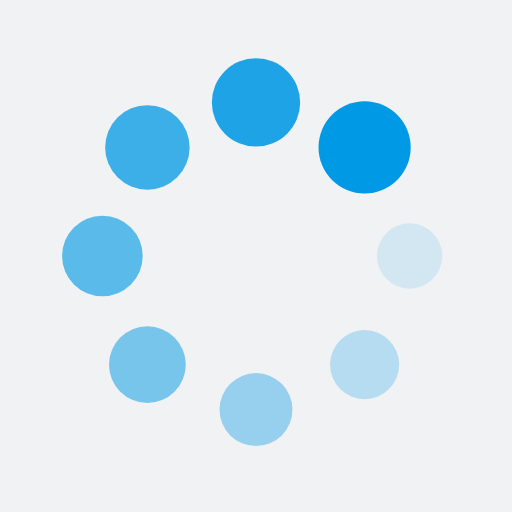
t = 0.00 s
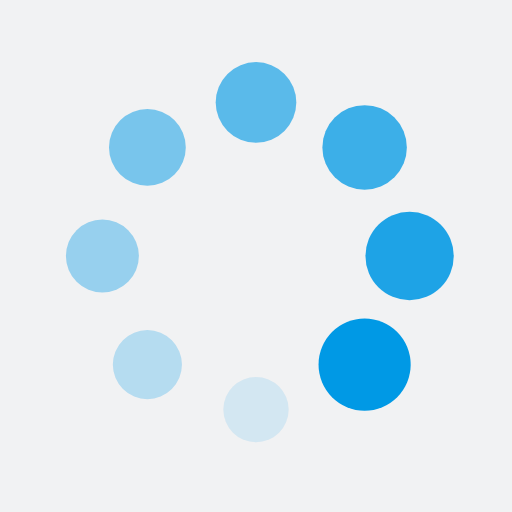
t = 0.25 s
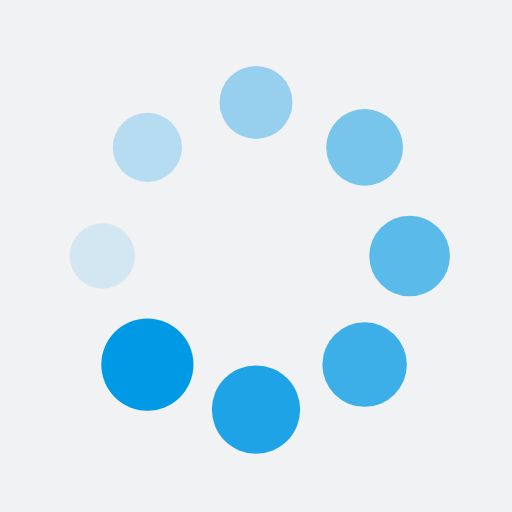
t = 0.50 s
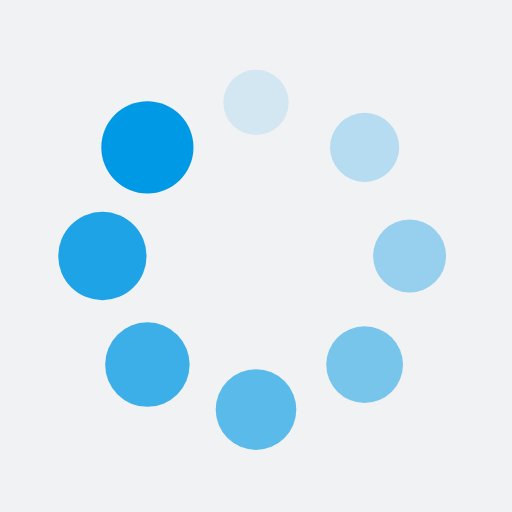
t = 0.75 s

The animated SVG that drew these frames (rendered in a browser with its animation timeline set to each time). Animation: 16 SMIL elements (animate=8,animateTransform=8); one cycle of 1.00 s, repeats indefinitely.

<?xml version="1.0" encoding="utf-8"?>
<svg xmlns="http://www.w3.org/2000/svg" xmlns:xlink="http://www.w3.org/1999/xlink" style="margin: auto; background: rgb(241, 242, 243); display: block; shape-rendering: auto;" width="200px" height="200px" viewBox="0 0 100 100" preserveAspectRatio="xMidYMid">
<g transform="translate(80,50)">
<g transform="rotate(0)">
<circle cx="0" cy="0" r="6" fill="#0099e5" fill-opacity="1">
  <animateTransform attributeName="transform" type="scale" begin="-0.875s" values="1.5 1.5;1 1" keyTimes="0;1" dur="1s" repeatCount="indefinite"></animateTransform>
  <animate attributeName="fill-opacity" keyTimes="0;1" dur="1s" repeatCount="indefinite" values="1;0" begin="-0.875s"></animate>
</circle>
</g>
</g><g transform="translate(71.21320343559643,71.21320343559643)">
<g transform="rotate(45)">
<circle cx="0" cy="0" r="6" fill="#0099e5" fill-opacity="0.875">
  <animateTransform attributeName="transform" type="scale" begin="-0.75s" values="1.5 1.5;1 1" keyTimes="0;1" dur="1s" repeatCount="indefinite"></animateTransform>
  <animate attributeName="fill-opacity" keyTimes="0;1" dur="1s" repeatCount="indefinite" values="1;0" begin="-0.75s"></animate>
</circle>
</g>
</g><g transform="translate(50,80)">
<g transform="rotate(90)">
<circle cx="0" cy="0" r="6" fill="#0099e5" fill-opacity="0.75">
  <animateTransform attributeName="transform" type="scale" begin="-0.625s" values="1.5 1.5;1 1" keyTimes="0;1" dur="1s" repeatCount="indefinite"></animateTransform>
  <animate attributeName="fill-opacity" keyTimes="0;1" dur="1s" repeatCount="indefinite" values="1;0" begin="-0.625s"></animate>
</circle>
</g>
</g><g transform="translate(28.786796564403577,71.21320343559643)">
<g transform="rotate(135)">
<circle cx="0" cy="0" r="6" fill="#0099e5" fill-opacity="0.625">
  <animateTransform attributeName="transform" type="scale" begin="-0.5s" values="1.5 1.5;1 1" keyTimes="0;1" dur="1s" repeatCount="indefinite"></animateTransform>
  <animate attributeName="fill-opacity" keyTimes="0;1" dur="1s" repeatCount="indefinite" values="1;0" begin="-0.5s"></animate>
</circle>
</g>
</g><g transform="translate(20,50.00000000000001)">
<g transform="rotate(180)">
<circle cx="0" cy="0" r="6" fill="#0099e5" fill-opacity="0.5">
  <animateTransform attributeName="transform" type="scale" begin="-0.375s" values="1.5 1.5;1 1" keyTimes="0;1" dur="1s" repeatCount="indefinite"></animateTransform>
  <animate attributeName="fill-opacity" keyTimes="0;1" dur="1s" repeatCount="indefinite" values="1;0" begin="-0.375s"></animate>
</circle>
</g>
</g><g transform="translate(28.78679656440357,28.786796564403577)">
<g transform="rotate(225)">
<circle cx="0" cy="0" r="6" fill="#0099e5" fill-opacity="0.375">
  <animateTransform attributeName="transform" type="scale" begin="-0.25s" values="1.5 1.5;1 1" keyTimes="0;1" dur="1s" repeatCount="indefinite"></animateTransform>
  <animate attributeName="fill-opacity" keyTimes="0;1" dur="1s" repeatCount="indefinite" values="1;0" begin="-0.25s"></animate>
</circle>
</g>
</g><g transform="translate(49.99999999999999,20)">
<g transform="rotate(270)">
<circle cx="0" cy="0" r="6" fill="#0099e5" fill-opacity="0.25">
  <animateTransform attributeName="transform" type="scale" begin="-0.125s" values="1.5 1.5;1 1" keyTimes="0;1" dur="1s" repeatCount="indefinite"></animateTransform>
  <animate attributeName="fill-opacity" keyTimes="0;1" dur="1s" repeatCount="indefinite" values="1;0" begin="-0.125s"></animate>
</circle>
</g>
</g><g transform="translate(71.21320343559643,28.78679656440357)">
<g transform="rotate(315)">
<circle cx="0" cy="0" r="6" fill="#0099e5" fill-opacity="0.125">
  <animateTransform attributeName="transform" type="scale" begin="0s" values="1.5 1.5;1 1" keyTimes="0;1" dur="1s" repeatCount="indefinite"></animateTransform>
  <animate attributeName="fill-opacity" keyTimes="0;1" dur="1s" repeatCount="indefinite" values="1;0" begin="0s"></animate>
</circle>
</g>
</g>
<!-- [ldio] generated by https://loading.io/ --></svg>
